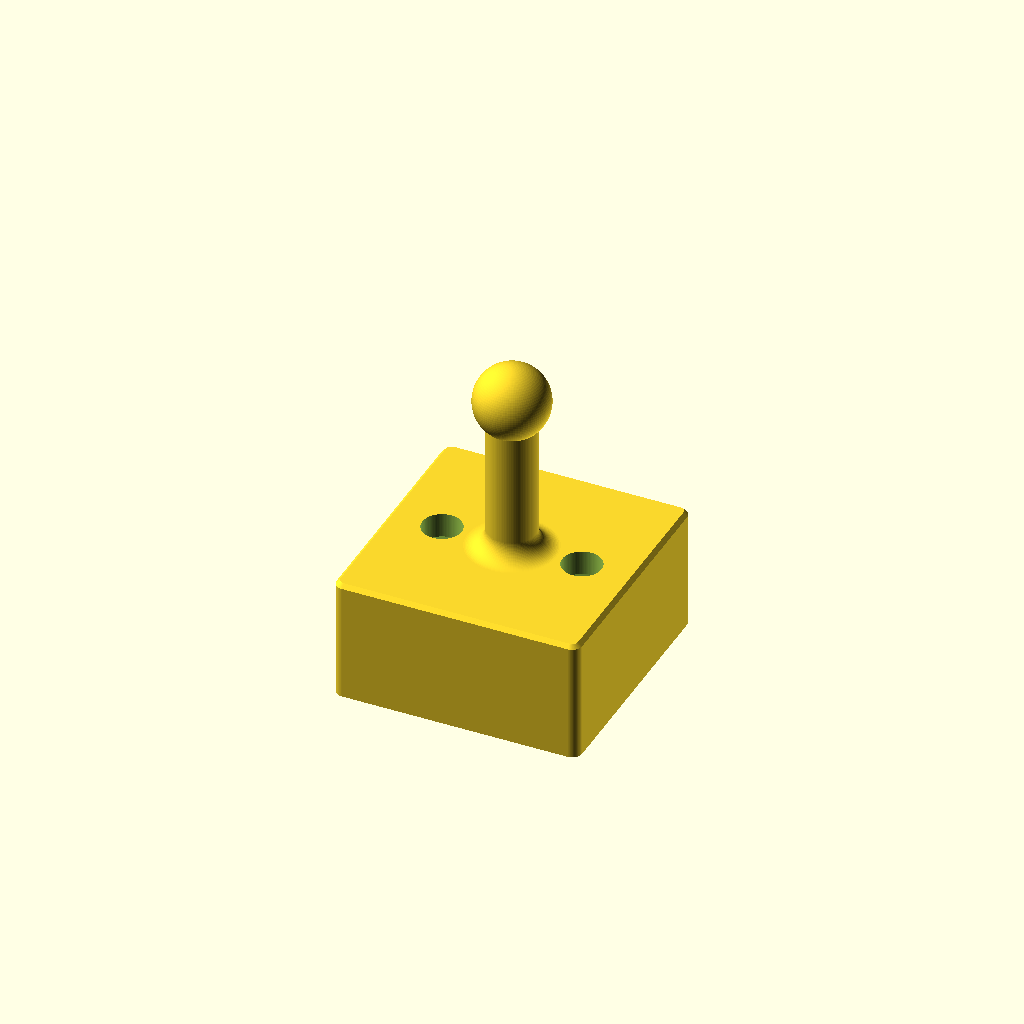
Cell 1: the model at its default parameters.
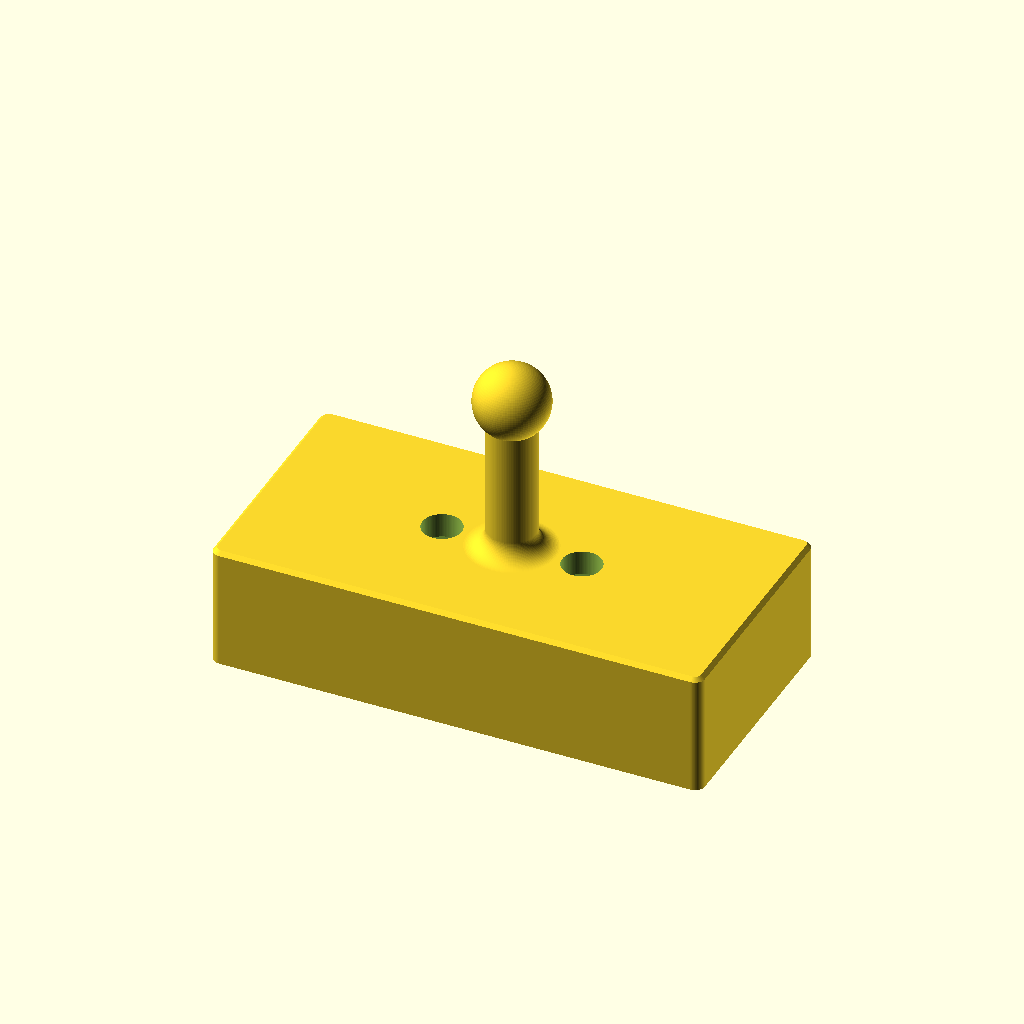
Cell 2: base_w = 100 (everything else at default).
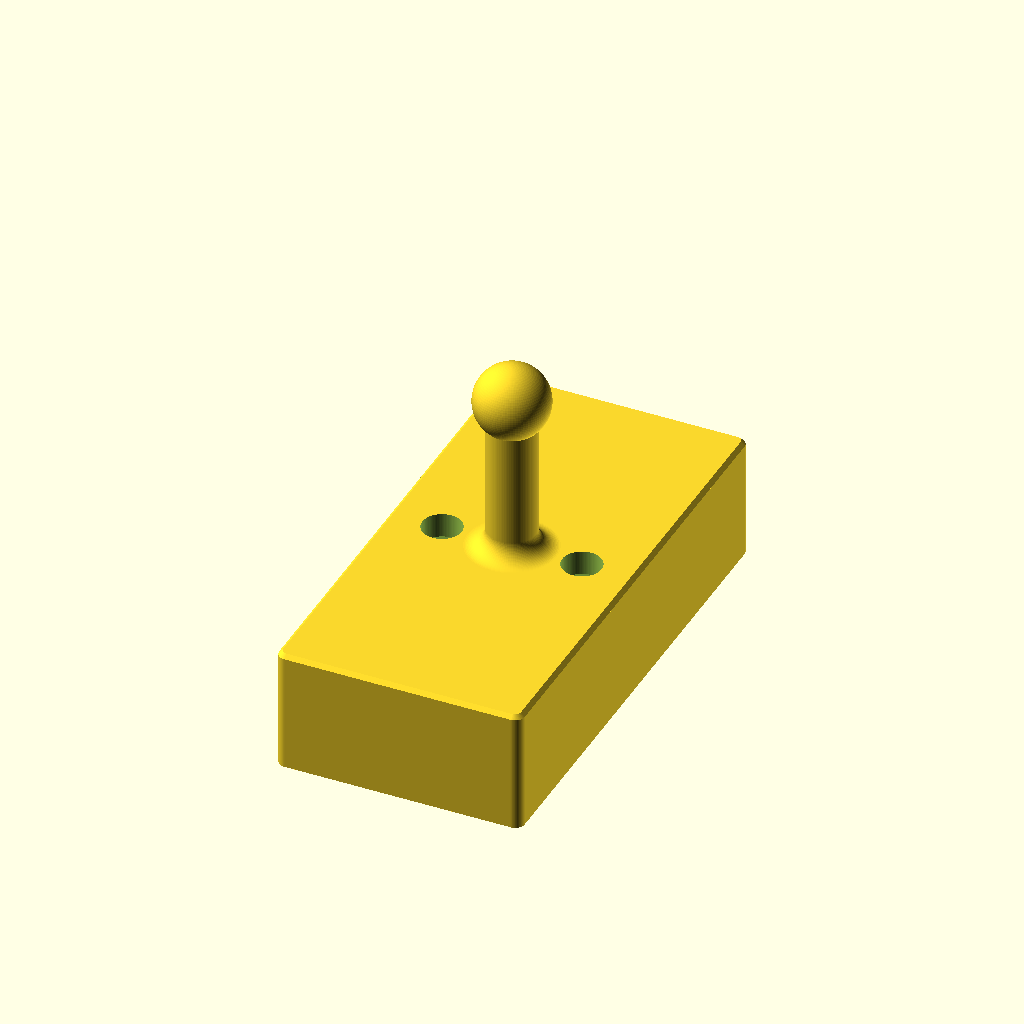
Cell 3 — base_d set to 100, the other parameters unchanged.
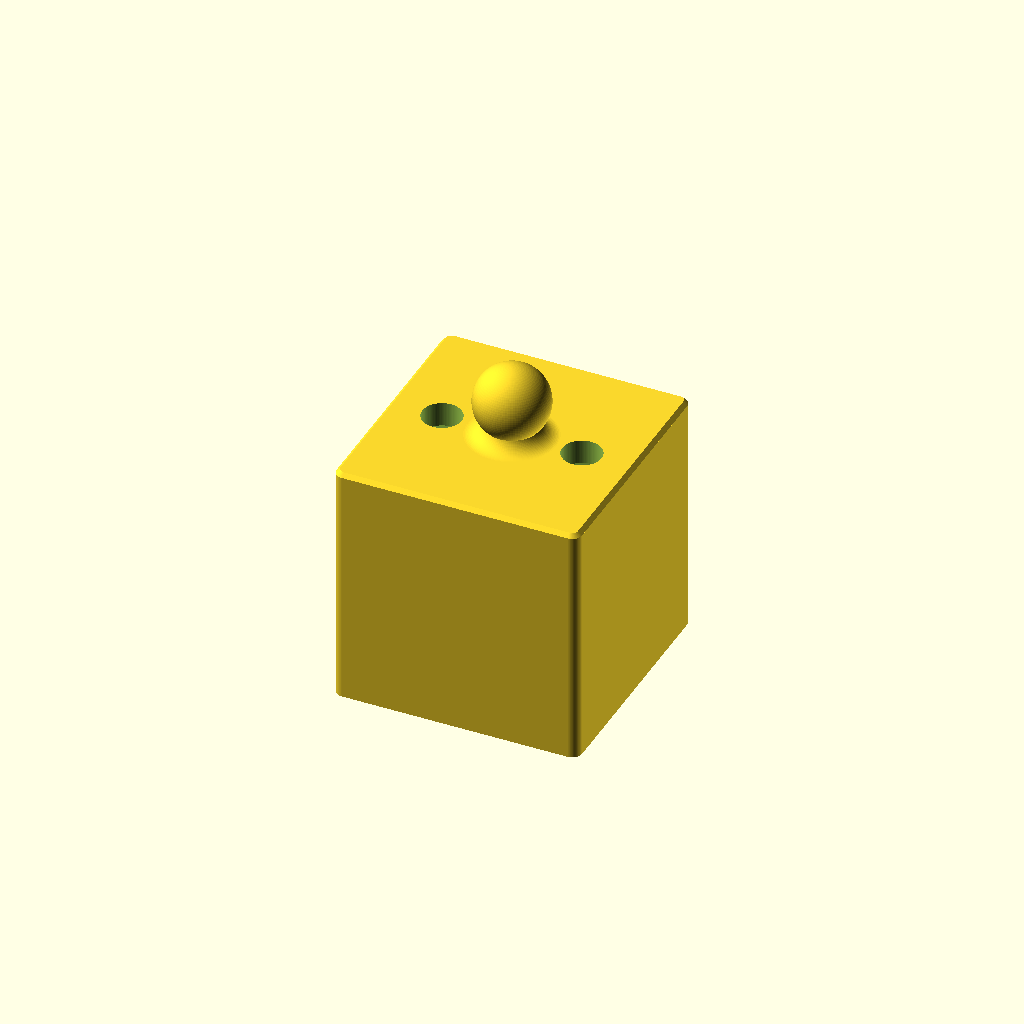
Cell 4 — base_h set to 50, the other parameters unchanged.
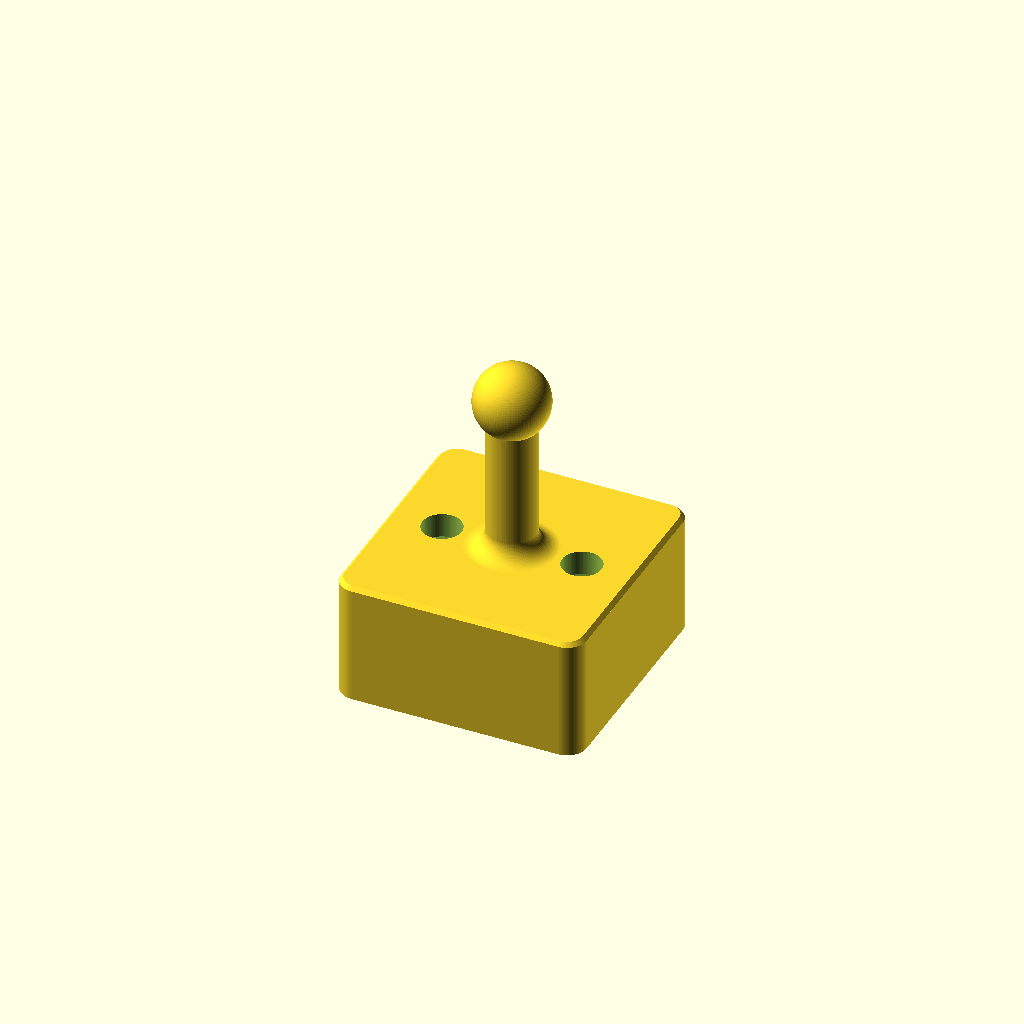
Cell 5: the same model with corner_r = 4.
One fixed orthographic camera (rotation 55°, 0°, 25°; colour scheme Cornfield) for every cell.
Source of the model, robotics/ur-accessories/scad/vap_calibration_sphere_block.scad:
// ============================================================================
// VAP CALIBRATION SPHERE BLOCK (50 x 50 x 65 mm, Hollow Base + 5 mm Rib)
// Exact reproduction from VAP_Calibration_Sphere_Block.stl (Units: mm)
// ============================================================================

$fn = 96;

// --- Outer Platform Dimensions ---
base_w          = 50.0;   // Square base width (X = ±25.0 mm)
base_d          = 50.0;   // Square base depth (Y = ±25.0 mm)
base_h          = 25.0;   // Square base height (Z = 0 to 25.0 mm)
corner_r        = 2.0;    // Vertical corner fillet radius on base
top_chamfer     = 0.8;    // Top edge bevel around base perimeter

// --- Underside Hollow Pockets & Central Stiffener Rib ---
wall_thick      = 5.0;    // Perimeter wall thickness (inner cavity = ±20.0 mm)
top_thick       = 5.0;    // Solid top deck thickness (Z = 20.0 to 25.0 mm)
rib_thick       = 5.0;    // Central stiffener rib thickness (X = -2.5 to +2.5 mm)

// --- Stick & Reference Sphere ---
stem_d          = 10.0;   // Cylindrical stick diameter (Ø 10.0 mm)
base_fillet_r   = 4.0;    // Smooth 4.0 mm concave fillet where stick meets top deck (Ø 18.0 mm foot)
sphere_d        = 15.0;   // Calibration reference sphere diameter (Ø 15.0 mm)
total_h         = 65.0;   // Overall height from base bottom (Z=0) to sphere apex

// --- Two Top Deck Mounting Holes (centered at X = ±14.25 mm, Y = 0) ---
hole_x_offset   = 14.25;  // Hole centers at X = -14.25 mm and +14.25 mm
hole_d          = 8.0;    // Ø 8.0 mm holes through the 5.0 mm top deck

module rounded_box(w, d, h, r) {
    hull() {
        for (sx = [-1, 1], sy = [-1, 1]) {
            translate([sx * (w / 2 - r), sy * (d / 2 - r), 0])
                cylinder(r = r, h = h);
        }
    }
}

module vap_calibration_sphere_block() {
    sphere_z = total_h - sphere_d / 2; // 57.5 mm sphere center
    cavity_h = base_h - top_thick;     // 20.0 mm pocket height

    difference() {
        union() {
            // 1. 50 x 50 x 25 mm Base Block with Top Perimeter Bevel
            rounded_box(base_w, base_d, base_h - top_chamfer, corner_r);
            hull() {
                translate([0, 0, base_h - top_chamfer])
                    rounded_box(base_w, base_d, 0.01, corner_r);
                translate([0, 0, base_h - 0.01])
                    rounded_box(
                        base_w - 2 * top_chamfer,
                        base_d - 2 * top_chamfer,
                        0.01,
                        max(0.5, corner_r - top_chamfer)
                    );
            }

            // 2. Smooth 4.0 mm Concave Base Fillet Collar (Z = 25.0 to 29.0 mm)
            translate([0, 0, base_h])
                rotate_extrude(convexity = 4)
                    difference() {
                        square([stem_d / 2 + base_fillet_r, base_fillet_r]);
                        translate([stem_d / 2 + base_fillet_r, base_fillet_r])
                            circle(r = base_fillet_r);
                    }

            // 3. Ø 10.0 mm Cylindrical Stick (Z = 25.0 to 57.5 mm)
            translate([0, 0, base_h - 0.01])
                cylinder(d = stem_d, h = sphere_z - base_h + 0.01);

            // 4. Ø 15.0 mm Reference Calibration Sphere (centered at Z = 57.5 mm)
            translate([0, 0, sphere_z])
                sphere(d = sphere_d);
        }

        // --- SUBTRACTIVE CUTS ---

        // A. Two Symmetric Underside Pockets (leaving 5 mm perimeter walls + 5 mm center rib)
        pocket_w = (base_w / 2) - wall_thick - (rib_thick / 2); // 17.5 mm
        pocket_d = base_d - 2 * wall_thick;                      // 40.0 mm
        pocket_cx = (rib_thick / 2) + (pocket_w / 2);            // 11.25 mm

        for (sx = [-1, 1]) {
            translate([sx * pocket_cx - pocket_w / 2, -pocket_d / 2, -0.01])
                cube([pocket_w, pocket_d, cavity_h + 0.01]);
        }

        // B. Two Ø 8.0 mm Top Deck Holes (at X = ±14.25 mm, Y = 0)
        for (sx = [-1, 1]) {
            translate([sx * hole_x_offset, 0, cavity_h - 1])
                cylinder(d = hole_d, h = top_thick + 2);
        }
    }
}

vap_calibration_sphere_block();
Parameter table extracted from the source (name, type, default, range or options):
base_w: number, default 50
base_d: number, default 50
base_h: number, default 25
corner_r: number, default 2
top_chamfer: number, default 0.8
wall_thick: number, default 5
top_thick: number, default 5
rib_thick: number, default 5
stem_d: number, default 10
base_fillet_r: number, default 4
sphere_d: number, default 15
total_h: number, default 65
hole_x_offset: number, default 14.25
hole_d: number, default 8
